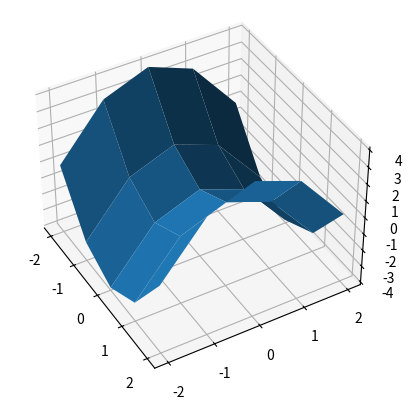

Recreate this plot in Python.

import numpy as np
import matplotlib.pyplot as plt
from mpl_toolkits.mplot3d import Axes3D


n = 5
VX = np.linspace(-2.0, 2.0, n)
VY = np.linspace(-2.0, 2.0, n)
X,Y = np.meshgrid(VX, VY)

def f(x,y):
	return x**2-y**2

Z = f(X,Y)

fig = plt.figure()
ax = plt.axes(projection='3d')

# Fig 1. n = 5
ax.view_init(40, -30)
ax.plot_surface(X, Y, Z)
# plt.savefig('pythonxy-selle-1.png')

# Fig 2. n = 10
# ax.view_init(35, -50)
# ax.plot_surface(X, Y, Z)
# plt.savefig('pythonxy-selle-2.png')

# Fig 3. n = 20
# ax.view_init(30, -70)
# ax.plot_surface(X, Y, Z)
# plt.savefig('pythonxy-selle-3.png')


plt.show()